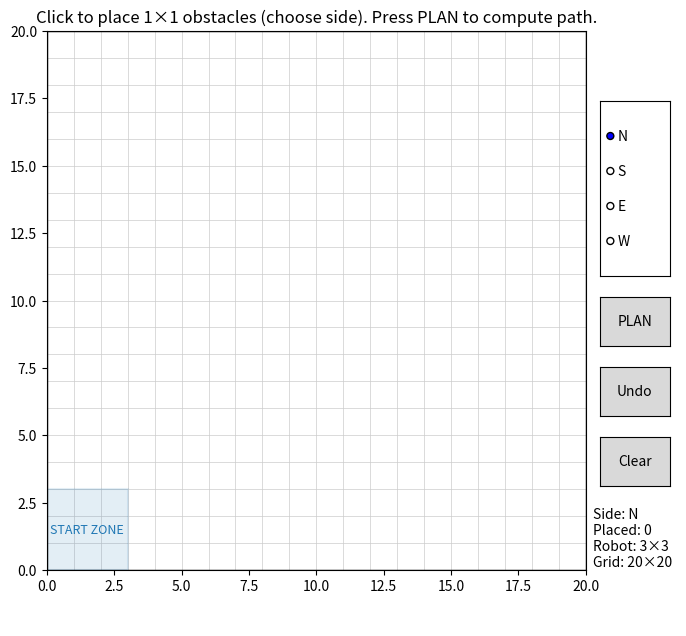

This chart was generated by the following Python code:
# grid_visit_obstacles_ui.py
# Python 3.9+
# Requires: numpy, matplotlib

import math
import heapq
import numpy as np
import matplotlib.pyplot as plt
from matplotlib import animation
from matplotlib.widgets import Button, RadioButtons
from matplotlib.patches import FancyArrow
from collections import deque
import json
import sys
import os

# =========================
# Dubins Path Planning Functions
# =========================
def _mod2pi(angle):
    """Normalize angle to [0, 2π)."""
    return angle % (2 * math.pi)

def _calc_trig_funcs(alpha, beta):
    sin_a = math.sin(alpha)
    sin_b = math.sin(beta)
    cos_a = math.cos(alpha)
    cos_b = math.cos(beta)
    cos_ab = math.cos(alpha - beta)
    return sin_a, sin_b, cos_a, cos_b, cos_ab

def _LSL(alpha, beta, d):
    sin_a, sin_b, cos_a, cos_b, cos_ab = _calc_trig_funcs(alpha, beta)
    mode = ["L", "S", "L"]
    p_squared = 2 + d ** 2 - (2 * cos_ab) + (2 * d * (sin_a - sin_b))
    if p_squared < 0:  # invalid configuration
        return None, None, None, mode
    tmp = math.atan2((cos_b - cos_a), d + sin_a - sin_b)
    d1 = _mod2pi(-alpha + tmp)
    d2 = math.sqrt(p_squared)
    d3 = _mod2pi(beta - tmp)
    return d1, d2, d3, mode

def _RSR(alpha, beta, d):
    sin_a, sin_b, cos_a, cos_b, cos_ab = _calc_trig_funcs(alpha, beta)
    mode = ["R", "S", "R"]
    p_squared = 2 + d ** 2 - (2 * cos_ab) + (2 * d * (sin_b - sin_a))
    if p_squared < 0:
        return None, None, None, mode
    tmp = math.atan2((cos_a - cos_b), d - sin_a + sin_b)
    d1 = _mod2pi(alpha - tmp)
    d2 = math.sqrt(p_squared)
    d3 = _mod2pi(-beta + tmp)
    return d1, d2, d3, mode

def _LSR(alpha, beta, d):
    sin_a, sin_b, cos_a, cos_b, cos_ab = _calc_trig_funcs(alpha, beta)
    p_squared = -2 + d ** 2 + (2 * cos_ab) + (2 * d * (sin_a + sin_b))
    mode = ["L", "S", "R"]
    if p_squared < 0:
        return None, None, None, mode
    d1 = math.sqrt(p_squared)
    tmp = math.atan2((-cos_a - cos_b), (d + sin_a + sin_b)) - math.atan2(-2.0, d1)
    d2 = _mod2pi(-alpha + tmp)
    d3 = _mod2pi(-_mod2pi(beta) + tmp)
    return d2, d1, d3, mode

def _RSL(alpha, beta, d):
    sin_a, sin_b, cos_a, cos_b, cos_ab = _calc_trig_funcs(alpha, beta)
    p_squared = d ** 2 - 2 + (2 * cos_ab) - (2 * d * (sin_a + sin_b))
    mode = ["R", "S", "L"]
    if p_squared < 0:
        return None, None, None, mode
    d1 = math.sqrt(p_squared)
    tmp = math.atan2((cos_a + cos_b), (d - sin_a - sin_b)) - math.atan2(2.0, d1)
    d2 = _mod2pi(alpha - tmp)
    d3 = _mod2pi(beta - tmp)
    return d2, d1, d3, mode

def _RLR(alpha, beta, d):
    sin_a, sin_b, cos_a, cos_b, cos_ab = _calc_trig_funcs(alpha, beta)
    mode = ["R", "L", "R"]
    tmp = (6.0 - d ** 2 + 2.0 * cos_ab + 2.0 * d * (sin_a - sin_b)) / 8.0
    if abs(tmp) > 1.0:
        return None, None, None, mode
    d2 = _mod2pi(2 * math.pi - math.acos(tmp))
    d1 = _mod2pi(alpha - math.atan2(cos_a - cos_b, d - sin_a + sin_b) + d2 / 2.0)
    d3 = _mod2pi(alpha - beta - d1 + d2)
    return d1, d2, d3, mode

def _LRL(alpha, beta, d):
    sin_a, sin_b, cos_a, cos_b, cos_ab = _calc_trig_funcs(alpha, beta)
    mode = ["L", "R", "L"]
    tmp = (6.0 - d ** 2 + 2.0 * cos_ab + 2.0 * d * (- sin_a + sin_b)) / 8.0
    if abs(tmp) > 1.0:
        return None, None, None, mode
    d2 = _mod2pi(2 * math.pi - math.acos(tmp))
    d1 = _mod2pi(-alpha - math.atan2(cos_a - cos_b, d + sin_a - sin_b) + d2 / 2.0)
    d3 = _mod2pi(_mod2pi(beta) - alpha - d1 + _mod2pi(d2))
    return d1, d2, d3, mode

def dubins_path(start_pose, end_pose, turning_radius):
    """
    Calculate Dubins path between two poses.
    Returns (d1, d2, d3, mode) or None.
    """
    x1, y1, theta1 = start_pose
    x2, y2, theta2 = end_pose
    
    dx = x2 - x1
    dy = y2 - y1
    d = math.sqrt(dx*dx + dy*dy) / turning_radius
    
    if d < 1e-6:  # Very close points
        alpha = 0
        beta = _mod2pi(theta2 - theta1)
    else:
        alpha = _mod2pi(math.atan2(dy, dx) - theta1)
        beta = _mod2pi(theta2 - math.atan2(dy, dx))
    
    paths = [
        _LSL(alpha, beta, d),
        _RSR(alpha, beta, d),
        _LSR(alpha, beta, d),
        _RSL(alpha, beta, d),
        _RLR(alpha, beta, d),
        _LRL(alpha, beta, d)
    ]
    
    best_path = None
    best_length = float('inf')
    for path in paths:
        if path[0] is not None:  # Valid path
            total_length = abs(path[0]) + abs(path[1]) + abs(path[2])
            if total_length < best_length:
                best_length = total_length
                best_path = path
    return best_path

def dubins_path_cost(start_pose, end_pose, turning_radius, speed):
    """
    Calculate the time cost of a Dubins path.
    """
    path = dubins_path(start_pose, end_pose, turning_radius)
    if path is None:
        return float('inf')
    d1, d2, d3, mode = path
    total_time = (abs(d1) + abs(d2) + abs(d3)) * turning_radius / speed
    return total_time

# =========================
# Grid / Robot parameters
# =========================
NCELLS = 20                 # 20x20 grid
CELL_CM = 10.0              # each cell = 10cm
WORLD_CM = NCELLS * CELL_CM

ROBOT_FOOTPRINT = 3         # robot is 3x3 cells
INFLATE_RADIUS = (ROBOT_FOOTPRINT - 1)//2  # = 1

OB_SIZE_CELLS = 1           # obstacle occupies 1x1 cell
SCAN_OFFSET_CELLS = 3       # 2 cells = 20cm away from obstacle side

# Start state (row, col, heading°); (0,0) is BOTTOM-LEFT; rows grow upward now.
# Headings are multiples of 90: 0=N, 90=E, 180=S, 270=W
START_RC = (1, 1, 0)

# Direction the ROBOT must face to scan a given obstacle side.
# (row, col) deltas expressed as the **final step into the scan cell**.
DIR_FOR_SIDE = {
    'N': (-1,  0),  # face South
    'S': (+1,  0),  # face North
    'E': ( 0, -1),  # face West
    'W': ( 0, +1),  # face East
}

OFFSET_STRAIGHT = 1
OFFSET_ARC = 3

# =========================
# Grid helpers
# =========================
def in_bounds(r, c):
    return 0 <= r < NCELLS and 0 <= c < NCELLS

def in_bounds_robot(r, c):
    # For a 3x3 robot, check that the full footprint is inside the grid
    return (
        0 <= r - INFLATE_RADIUS and r + INFLATE_RADIUS < NCELLS and
        0 <= c - INFLATE_RADIUS and c + INFLATE_RADIUS < NCELLS
    )

def grid_with_obstacles(obstacles_rc):
    """Return a boolean grid (True=blocked) with raw obstacles."""
    grid = np.zeros((NCELLS, NCELLS), dtype=bool)
    for (r, c) in obstacles_rc:
        if in_bounds(r, c):
            grid[r, c] = True
    return grid

def inflate_blocked(grid, radius=INFLATE_RADIUS):
    """Morphological inflate: mark blocked any cell whose (2*radius+1)^2 neighborhood hits an obstacle."""
    if radius <= 0:
        return grid.copy()
    rows, cols = grid.shape
    rr = range(-radius, radius+1)
    neigh = [(dr, dc) for dr in rr for dc in rr]  # Chebyshev ball
    inflated = np.zeros_like(grid)
    obs = np.argwhere(grid)
    for (r, c) in obs:
        for dr, dc in neigh:
            r2, c2 = r + dr, c + dc
            if 0 <= r2 < rows and 0 <= c2 < cols:
                inflated[r2, c2] = True
    return inflated

# =========================
# Scan target generation
# =========================
def scan_candidates_for_obstacle_cell(r, c, side, offset=SCAN_OFFSET_CELLS, lateral_span=1):
    side = side.upper()
    cands = []
    lat_offsets = [0] + [d for k in range(1, lateral_span+1) for d in (k, -k)]

    if side == 'N':
        base = (r + offset, c)   # was r - offset
        for d in lat_offsets:
            cands.append((base[0], base[1] + d))
    elif side == 'S':
        base = (r - offset, c)   # was r + offset
        for d in lat_offsets:
            cands.append((base[0], base[1] + d))
    elif side == 'E':
        base = (r, c + offset)
        for d in lat_offsets:
            cands.append((base[0] + d, base[1]))
    elif side == 'W':
        base = (r, c - offset)
        for d in lat_offsets:
            cands.append((base[0] + d, base[1]))
    else:
        raise ValueError("side must be one of 'N','S','E','W'")
    # Keep in-bounds & unique
    seen = set()
    out = []
    for (rr, cc) in cands:
        if in_bounds(rr, cc) and (rr, cc) not in seen:
            seen.add((rr, cc))
            out.append((rr, cc))
    # Fallback clamp if empty (edge cases near borders)
    if not out:
        rr, cc = base
        rr = min(max(rr, 0), NCELLS - 1)
        cc = min(max(cc, 0), NCELLS - 1)
        out = [(rr, cc)]
    return out

# =========================
# A* over (r,c,θ) with geometric/time costs
# =========================
HEADINGS = [0, 90, 180, 270]
DIRS = {
    0: (+1, 0),   # North (row up)
    90: (0, +1),  # East (col right)
    180: (-1, 0), # South (row down)
    270: (0, -1)  # West (col left)
}

# --- Motion / Time model ---
TURNING_RADIUS = 2.0   # cells (25 cm @ 10 cm/cell)
SPEED_CM_S = 20.0      # robot linear speed in cm/s

# Primitive **times** (seconds)
FORWARD_COST = CELL_CM / SPEED_CM_S
BACKWARD_COST = FORWARD_COST
ARC_COST = (math.pi * TURNING_RADIUS * CELL_CM / 2.0) / SPEED_CM_S

RECOGNITION_TIME_S = 2.0
TIME_LIMIT_S = 120.0

SAMPLE_TRANSITIONS = True

def dir_to_theta(dr, dc):
    for theta, (rr, cc) in DIRS.items():
        if (rr, cc) == (dr, dc):
            return theta
    raise ValueError(f"No heading matches direction {(dr, dc)}")

def collision_free_cell(r, c, grid_blocked):
    return in_bounds_robot(r, c) and (not grid_blocked[r, c])


def cells_between(a, b):
    """
    Conservative sampler of grid cells between states a -> b.
    Now explicitly handles forward/backward straights and 90° arc turns
    using known geometric sweep patterns instead of generic interpolation.
    """
    (ra, ca, ta) = a
    (rb, cb, tb) = b
    cells = []

    heading_change = (tb - ta) % 360
    fdr_a, fdc_a = DIRS[ta]  # forward direction from start
    fdr_b, fdc_b = DIRS[tb]  # forward direction after turn

    #Straight motion
    if heading_change == 0:
        dr = 1 if rb > ra else (-1 if rb < ra else 0)
        dc = 1 if cb > ca else (-1 if cb < ca else 0)
        r, c = ra, ca
        while (r, c) != (rb, cb):
            if abs(rb - r) >= abs(cb - c):
                r += dr
            else:
                c += dc
            cells.append((r, c))
            if len(cells) >= 4:
                break
        return cells

    # === 2) 90° FORWARD arcs (right or left) ===
    # Example: ta=0 (N), tb=90 (E) => forward-right turn
    if heading_change in (90, 270):
    # forward + lateral (right or left)
        direction = "RIGHT" if heading_change == 90 else "LEFT"

        # Step 1–2: move two steps forward before the lateral sweep
        r_front1 = ra + fdr_a
        c_front1 = ca + fdc_a
        r_front2 = ra + 2 * fdr_a
        c_front2 = ca + 2 * fdc_a

        # Add both forward steps
        for (rr, cc) in [(r_front1, c_front1), (r_front2, c_front2)]:
            if in_bounds(rr, cc):
                cells.append((rr, cc))

        # Step 3: sweep 3 cells laterally from the second forward step
        step_dir = (fdr_b, fdc_b)
        for k in range(1, 4):  # three lateral samples
            r_sweep = r_front1 + k * fdr_b
            c_sweep = c_front1 + k * fdc_b
            if in_bounds(r_sweep, c_sweep):
                cells.append((r_sweep, c_sweep))

        return cells

    # ==== 3) 90° BACKWARD arcs ====
    if heading_change in (180 + 90, 180 + 270):
        direction = "RIGHT" if heading_change == 270 else "LEFT"

        # Move three cells backward before starting the lateral sweep
        r_back1 = ra - fdr_a
        c_back1 = ca - fdc_a
        r_back2 = ra - 2 * fdr_a
        c_back2 = ca - 2 * fdc_a
        r_back3 = ra - 3 * fdr_a
        c_back3 = ca - 3 * fdc_a
        # r_back4 = ra - 4 * fdr_a
        # c_back4 = ca - 4 * fdc_a

        for (rr, cc) in [(r_back1, c_back1), (r_back2, c_back2), (r_back3, c_back3)]:
            if in_bounds(rr, cc):
                cells.append((rr, cc))

        # Then sweep one cells laterally behind that third backward cell
        step_dir = (fdr_b, fdc_b)
        for k in range(1, 2):
            r_sweep = r_back3 - k * fdr_b
            c_sweep = c_back3 - k * fdc_b
            if in_bounds(r_sweep, c_sweep):
                cells.append((r_sweep, c_sweep))
        
        r_sweep_opp = r_back3 + k * fdr_b
        c_sweep_opp = c_back3 + k * fdc_b
        if in_bounds(r_sweep_opp, c_sweep_opp):
            cells.append((r_sweep_opp, c_sweep_opp))

        return cells

def transition_collision_free(a, b, grid_blocked):
    """Conservative collision check along the a->b transition."""
    if not collision_free_cell(b[0], b[1], grid_blocked):
        return False
    if not SAMPLE_TRANSITIONS:
        return True
    for (r, c) in cells_between(a, b):
        if not collision_free_cell(r, c, grid_blocked):
            return False
    return True

def motion_primitives(state):
    """
    Short nonholonomic moves with **time** costs (seconds).
    Includes forward/backward straights and forward/backward 90° arcs.
    """
    r, c, theta = state
    moves = []

    # forward / backward 1 cell
    dr, dc = DIRS[theta]
    fwd = (r + dr, c + dc, theta)
    bwd = (r - dr, c - dc, theta)
    moves.append((fwd, FORWARD_COST))
    moves.append((bwd, BACKWARD_COST))

    # FORWARD ARCS: left/right 90° arc (advance 1 cell forward and yaw ±90°)
    theta_l = (theta - 90) % 360
    theta_r = (theta + 90) % 360
    dr_l, dc_l = DIRS[theta_l]
    dr_r, dc_r = DIRS[theta_r]

    # Forward arc endpoints: one forward + one lateral cell
    fwd_left_end  = (r + OFFSET_STRAIGHT*dr + OFFSET_ARC*dr_l, c + OFFSET_STRAIGHT*dc + OFFSET_ARC*dc_l, theta_l)
    fwd_right_end = (r + OFFSET_STRAIGHT*dr + OFFSET_ARC*dr_r, c + OFFSET_STRAIGHT*dc + OFFSET_ARC*dc_r, theta_r)


    # BACKWARD ARCS: left/right 90° arc (reverse 1 cell and yaw ±90°)
    # bwd_left_end  = (r - OFFSET_STRAIGHT*dr - OFFSET_ARC*dr_l, c - OFFSET_STRAIGHT*dc - OFFSET_ARC*dc_l, theta_l)
    # bwd_right_end = (r - OFFSET_STRAIGHT*dr - OFFSET_ARC*dr_r, c - OFFSET_STRAIGHT*dc - OFFSET_ARC*dc_r, theta_r)
    bwd_left_end  = (r - OFFSET_ARC*dr - OFFSET_STRAIGHT*dr_l, c - OFFSET_ARC*dc - OFFSET_STRAIGHT*dc_l, theta_l)
    bwd_right_end = (r - OFFSET_ARC*dr - OFFSET_STRAIGHT*dr_r, c - OFFSET_ARC*dc - OFFSET_STRAIGHT*dc_r, theta_r)

    # Calculate Dubins costs for all arcs
    start_x = c * CELL_CM
    start_y = r * CELL_CM
    start_theta_rad = math.radians(theta)
    
    # Forward left arc
    fwd_left_x = (c + OFFSET_STRAIGHT*dc + OFFSET_ARC*dc_l) * CELL_CM
    fwd_left_y = (r + OFFSET_STRAIGHT*dr + OFFSET_ARC*dr_l) * CELL_CM
    fwd_left_theta_rad = math.radians(theta_l)
    fwd_left_cost = dubins_path_cost(
        (start_x, start_y, start_theta_rad),
        (fwd_left_x, fwd_left_y, fwd_left_theta_rad),
        TURNING_RADIUS * CELL_CM,
        SPEED_CM_S
    )
    
    # Forward right arc
    fwd_right_x = (c + OFFSET_STRAIGHT*dc + OFFSET_ARC*dc_r) * CELL_CM
    fwd_right_y = (r + OFFSET_STRAIGHT*dr + OFFSET_ARC*dr_r) * CELL_CM
    fwd_right_theta_rad = math.radians(theta_r)
    fwd_right_cost = dubins_path_cost(
        (start_x, start_y, start_theta_rad),
        (fwd_right_x, fwd_right_y, fwd_right_theta_rad),
        TURNING_RADIUS * CELL_CM,
        SPEED_CM_S
    )
    
    # Backward left arc
    # bwd_left_x = (c - OFFSET_STRAIGHT*dc - OFFSET_ARC*dc_l) * CELL_CM
    # bwd_left_y = (r - OFFSET_STRAIGHT*dr - OFFSET_ARC*dr_l) * CELL_CM
    bwd_left_x = (c - OFFSET_ARC*dc - OFFSET_STRAIGHT*dc_l) * CELL_CM
    bwd_left_y = (r - OFFSET_ARC*dr - OFFSET_STRAIGHT*dr_l) * CELL_CM
    bwd_left_theta_rad = math.radians(theta_l)
    bwd_left_cost = dubins_path_cost(
        (start_x, start_y, start_theta_rad),
        (bwd_left_x, bwd_left_y, bwd_left_theta_rad),
        TURNING_RADIUS * CELL_CM,
        SPEED_CM_S
    )
    
    # Backward right arc
    # bwd_right_x = (c - OFFSET_STRAIGHT*dc - OFFSET_ARC*dc_r) * CELL_CM
    # bwd_right_y = (r - OFFSET_STRAIGHT*dr - OFFSET_ARC*dr_r) * CELL_CM
    bwd_right_x = (c - OFFSET_ARC*dc - OFFSET_STRAIGHT*dc_r) * CELL_CM
    bwd_right_y = (r - OFFSET_ARC*dr - OFFSET_STRAIGHT*dr_r) * CELL_CM
    bwd_right_theta_rad = math.radians(theta_r)
    bwd_right_cost = dubins_path_cost(
        (start_x, start_y, start_theta_rad),
        (bwd_right_x, bwd_right_y, bwd_right_theta_rad),
        TURNING_RADIUS * CELL_CM,
        SPEED_CM_S
    )
    
    # Add all arc moves with their costs
    moves.append((fwd_left_end, fwd_left_cost if fwd_left_cost != float('inf') else ARC_COST))
    moves.append((fwd_right_end, fwd_right_cost if fwd_right_cost != float('inf') else ARC_COST))
    moves.append((bwd_left_end, bwd_left_cost if bwd_left_cost != float('inf') else ARC_COST))
    moves.append((bwd_right_end, bwd_right_cost if bwd_right_cost != float('inf') else ARC_COST))

    return moves

def _angle_quarters(a_deg):
    """Minimum number of 90° quarter-turns to rotate by a_deg (0..180)."""
    a = a_deg % 360
    a = min(a, 360 - a)
    return int(math.ceil(a / 90.0 - 1e-12))

def astar(grid_blocked, start, goal_rc, goal_theta=None):
    """
    Optimal A* over (r,c,theta) with primitive **time** costs.
    Heuristic:
      straight-line time lower bound + (#quarter-turns still needed)*ARC_COST.
    """
    sr, sc, stheta = start
    gr, gc = goal_rc
    if not in_bounds_robot(sr, sc) or not in_bounds_robot(gr, gc):
        return []
    if grid_blocked[sr, sc] or grid_blocked[gr, gc]:
        return []

    def h(state):
        r, c, theta = state
        dist_cells = math.hypot(gr - r, gc - c)
        dist_time = (dist_cells * CELL_CM) / SPEED_CM_S
        if goal_theta is None:
            turn_lb = 0.0
        else:
            diff = abs(goal_theta - theta) % 360
            diff = min(diff, 360 - diff)
            quarters = _angle_quarters(diff)
            turn_lb = quarters * ARC_COST
        return dist_time + turn_lb

    def f_key(g, state):
        return g + h(state) + 1e-6 * h(state)

    openq = []
    g_cost = {start: 0.0}
    parent = {start: None}
    push_id = 0
    heapq.heappush(openq, (f_key(0.0, start), push_id, start))

    closed_best_g = {}

    while openq:
        _, _, cur = heapq.heappop(openq)
        gcurr = g_cost[cur]

        if cur in closed_best_g and gcurr >= closed_best_g[cur] - 1e-12:
            continue
        closed_best_g[cur] = gcurr

        if (cur[0], cur[1]) == (gr, gc) and (goal_theta is None or cur[2] == goal_theta):
            path = []
            k = cur
            while k is not None:
                path.append(k)
                k = parent[k]
            return path[::-1]

        for nxt, step_cost in motion_primitives(cur):
            if not transition_collision_free(cur, nxt, grid_blocked):
                continue
            ng = gcurr + step_cost
            if ng + 1e-12 < g_cost.get(nxt, float('inf')):
                g_cost[nxt] = ng
                parent[nxt] = cur
                push_id += 1
                heapq.heappush(openq, (f_key(ng, nxt), push_id, nxt))

    return []

# =========================
# Time-aware helpers
# =========================
def _step_cost(a, b):
    """
    Determine primitive **time** between two consecutive (r,c,theta) states.
    Handles forward/backward straights and forward/backward arcs.
    """
    ra, ca, ta = a
    rb, cb, tb = b
    
    # Same heading - straight movement
    if ta == tb:
        dr, dc = rb - ra, cb - ca
        fdr, fdc = DIRS[ta]
        if (dr, dc) == (fdr, fdc):
            return FORWARD_COST
        if (dr, dc) == (-fdr, -fdc):
            return BACKWARD_COST
    
    # Different heading - check for arc movement
    if (tb - ta) % 360 in (90, 270):  # 90° turn
        # Get direction vectors
        fdr_a, fdc_a = DIRS[ta]
        fdr_b, fdc_b = DIRS[tb]
        
        # Forward arc: advance in original direction + lateral in new direction
        if (rb - ra, cb - ca) == (OFFSET_STRAIGHT*fdr_a + OFFSET_ARC*fdr_b, OFFSET_STRAIGHT*fdc_a + OFFSET_ARC*fdc_b):
            return ARC_COST
        
        # Backward arc: reverse in original direction + lateral in new direction  
        # if (rb - ra, cb - ca) == (-OFFSET_STRAIGHT*fdr_a - OFFSET_ARC*fdr_b, -OFFSET_STRAIGHT*fdc_a - OFFSET_ARC*fdc_b):
        if (rb - ra, cb - ca) == (-OFFSET_ARC*fdr_a - OFFSET_STRAIGHT*fdr_b, -OFFSET_ARC*fdc_a - OFFSET_STRAIGHT*fdc_b):

            return ARC_COST
    
    # Fallback to forward cost
    return FORWARD_COST

def path_cost(states):
    """Sum **times** over a sequence of states (r,c,theta)."""
    if not states or len(states) == 1:
        return 0.0
    total = 0.0
    for i in range(len(states)-1):
        total += _step_cost(states[i], states[i+1])
    return total

def astar_with_cost(grid_blocked, start, goal_rc, goal_theta=None):
    """
    Run A* and return (states_list, time_seconds). Empty states => ([], inf)
    """
    seg = astar(grid_blocked, start, goal_rc, goal_theta)
    if not seg:
        return [], float('inf')
    return seg, path_cost(seg)

def _turn_dir(ta, tb):
    """Return 'RIGHT' if tb = ta+90, 'LEFT' if tb = ta-90, else None."""
    d = (tb - ta) % 360
    if d == 90:
        return 'RIGHT'
    if d == 270:
        return 'LEFT'
    return None

def _primitive_from_edge(a, b):
    """
    Classify a single edge (a->b) from full_path into a primitive.
    Now handles backward arcs as well.
    """
    ra, ca, ta = a
    rb, cb, tb = b

    # Forward/back straights
    if ta == tb:
        fdr, fdc = DIRS[ta]
        if (rb - ra, cb - ca) == (fdr, fdc):
            return {'type':'FWD', 'cells':1, 'dt': FORWARD_COST,
                    'from': (ra, ca, ta), 'to': (rb, cb, tb)}
        if (rb - ra, cb - ca) == (-fdr, -fdc):
            return {'type':'BWD', 'cells':1, 'dt': BACKWARD_COST,
                    'from': (ra, ca, ta), 'to': (rb, cb, tb)}

    # Check for 90° arc movements
    tdir = _turn_dir(ta, tb)
    if tdir is not None:
        fdr_a, fdc_a = DIRS[ta]
        fdr_b, fdc_b = DIRS[tb]
        
        # Forward arc
        if (rb - ra, cb - ca) == (OFFSET_STRAIGHT*fdr_a + OFFSET_ARC*fdr_b, OFFSET_STRAIGHT*fdc_a + OFFSET_ARC*fdc_b):
            return {'type':'ARC_FWD', 'direction': tdir,
                    'advance_cells': 1, 'delta_heading_deg': 90,
                    'dt': ARC_COST,
                    'from': (ra, ca, ta), 'to': (rb, cb, tb)}
        
        # Backward arc
        # if (rb - ra, cb - ca) == (-OFFSET_STRAIGHT*fdr_a - OFFSET_ARC*fdr_b, -OFFSET_STRAIGHT*fdc_a - OFFSET_ARC*fdc_b):
        if (rb - ra, cb - ca) == (-OFFSET_ARC*fdr_a - OFFSET_STRAIGHT*fdr_b, -OFFSET_ARC*fdc_a - OFFSET_STRAIGHT*fdc_b):

            return {'type':'ARC_BWD', 'direction': tdir,
                    'advance_cells': -1, 'delta_heading_deg': 90,
                    'dt': ARC_COST,
                    'from': (ra, ca, ta), 'to': (rb, cb, tb)}

    # Fallback
    return {'type':'FWD', 'cells':1, 'dt': FORWARD_COST,
            'from': (ra, ca, ta), 'to': (rb, cb, tb)}

def _merge_linear_steps(steps):
    """
    Merge consecutive FWD/BWD into single steps.
    """
    out = []
    for s in steps:
        if out and s['type'] in ('FWD','BWD') and out[-1]['type'] == s['type']:
            out[-1]['cells'] += s['cells']
            out[-1]['dt'] += s['dt']
            out[-1]['to'] = s['to']
        else:
            out.append(dict(s))
    return out

def movements_from_path(full_path, breaks, scans_rc, time_limit=TIME_LIMIT_S):
    """
    Build a NAVIGATION payload with commands + path.
    Now supports backward arc movements (LB090, RB090).
    """
    if not full_path:
        return {'meta':{}, 'steps':[], 'totals':{}}, ""

    # 1) raw primitives
    raw = []
    for i in range(len(full_path)-1):
        raw.append(_primitive_from_edge(full_path[i], full_path[i+1]))

    # 2) insert RECOGNIZE events after indices in 'breaks'
    break_set = set(breaks)
    with_recog = []
    for i, step in enumerate(raw):
        with_recog.append(step)
        arrive_idx = i+1
        if arrive_idx in break_set:
            with_recog.append({
                'type':'RECOGNIZE',
                'dt': RECOGNITION_TIME_S,
                'at': full_path[arrive_idx],
            })

    # 3) merge linear (only merge consecutive FWD/BWD of same type)
    merged = _merge_linear_steps(with_recog)

    # 4) accumulate time, trim at limit
    t = 0.0
    steps_out = []
    recognized_count = 0
    for s in merged:
        dt = s['dt']
        if t + dt > time_limit + 1e-9:
            if s['type'] in ('FWD','BWD') and dt > 0:
                frac = max(0.0, (time_limit - t) / dt)
                if frac > 1e-6:
                    partial_cells = s['cells'] * frac
                    dist = int(round(partial_cells * CELL_CM))
                    move_code = f"SF{dist:03d}" if s['type'] == 'FWD' else f"SB{dist:03d}"
                    steps_out.append({
                        'type': s['type'],
                        'cells': round(partial_cells, 3),
                        'dt': (time_limit - t),
                        'from': s.get('from'),
                        'to': s.get('to'),
                        'move_code': move_code,
                    })
                    t = time_limit
            break

        new_s = dict(s)
        t += dt
        if s['type'] == 'RECOGNIZE':
            recognized_count += 1
        elif s['type'] == 'FWD':
            dist = int(round(s['cells'] * CELL_CM))
            new_s['move_code'] = f"SF{dist:03d}"
        elif s['type'] == 'BWD':
            dist = int(round(s['cells'] * CELL_CM))
            new_s['move_code'] = f"SB{dist:03d}"
        elif s['type'] == 'ARC_FWD':
            if s['direction']=='LEFT':
                # steps_out.append(dict(new_s, move_code="SB003"))
                steps_out.append(dict(new_s, move_code="LF090"))
            else:   
                steps_out.append(dict(new_s, move_code="RF083"))
            continue

        elif s['type'] == 'ARC_BWD':
            if s['direction']=='LEFT':
                # steps_out.append(dict(new_s, move_code="SB007"))
                # new_s['move_code'] = "RB090"
                steps_out.append(dict(new_s, move_code="RB091"))
                # steps_out.append(dict(new_s, move_code="SB003"))

            else:   
                # steps_out.append(dict(new_s, move_code="SB003"))

                steps_out.append(dict(new_s, move_code="LB090"))
                # steps_out.append(dict(new_s, move_code="SF005"))
            continue

        steps_out.append(new_s)

        if abs(t - time_limit) <= 1e-9:
            break

    tokens = []
    for s in steps_out:
        # if s['type'] == 'FWD':
        #     dist = int(round(s['cells'] * CELL_CM))
        #     tokens.append(f"SF{dist:03d}")
        # elif s['type'] == 'BWD':
        #     dist = int(round(s['cells'] * CELL_CM))
        #     tokens.append(f"SB{dist:03d}")
        if s['type'] == 'FWD':
            dist = int(round(s['cells'] * CELL_CM))
            while dist > 100:
                tokens.append("SF100")
                dist -= 100
            if dist > 0:
                tokens.append(f"SF{dist:03d}")
        elif s['type'] == 'BWD':
            dist = int(round(s['cells'] * CELL_CM))
            while dist > 100:
                tokens.append("SB100")
                dist -= 100
            if dist > 0:
                tokens.append(f"SB{dist:03d}")
        elif s['type'] == 'ARC_FWD':
            if s['direction']=='LEFT':
                tokens.append("LF090")
                tokens.append("SF004")
            else:
                tokens.append("SB004")
                tokens.append("RF090")
                tokens.append("SB004")
        elif s['type'] == 'ARC_BWD':
            if s['direction']=='LEFT':
                tokens.append("RB090")
                tokens.append("SF007")
            else:
                tokens.append("SB007")
                tokens.append("LB090")
        elif s['type'] == 'RECOGNIZE':
            tokens.append("IMAGE")
    
    cleaned = []
    i = 0
    while i < len(tokens):
        # Check if we have a pattern "SB010", "SF010", "IMAGE"
        if (i + 2 < len(tokens)
            and tokens[i].startswith("SB")
            and tokens[i + 1].startswith("SF")
            and tokens[i + 2] == "IMAGE"):
            try:
                dist_back = int(tokens[i][2:])
                dist_fwd = int(tokens[i + 1][2:])
            except ValueError:
                dist_back = dist_fwd = 0
            # If both moves ≤ 10 cm (one cell), drop them
            if dist_back == 10 and dist_fwd == 10:
                # Skip the back and forward moves entirely
                i += 2
                continue
        cleaned.append(tokens[i])
        i += 1
    tokens = cleaned

    path_coords = [[c, r] for (r, c, theta) in full_path]

    trace = {
        "type": "NAVIGATION",
        "data": {
            "commands": tokens,
            "path": path_coords
        }
    }
    return trace, tokens

def save_movement_trace(trace, path="movement_trace.json"):
    with open(path, "w") as f:
        json.dump(trace, f, indent=2)
    return path

# =========================
# Multi-target routing (Hamiltonian shortest-time via Held–Karp)
# =========================
def _scan_goal_for_item(item, grid_blocked):
    """
    Compute a scan target (goal_rc, goal_theta, approach_rc).

    Preference order:
      (1) goal with 2-grid (20 cm) edge clearance between robot and obstacle
      (2) fallback to 1-grid (10 cm) clearance if 2-grid unreachable
    """
    r, c = item["rc"]
    side = item["side"].upper()

    preferred_offsets = [SCAN_OFFSET_CELLS+1, SCAN_OFFSET_CELLS]

    goal_rc = None
    goal_theta = None
    approach_rc = None
    chosen_offset = None

    # Try offsets in decreasing safety order
    for offset in preferred_offsets:
        cands = scan_candidates_for_obstacle_cell(
            r, c, side, offset=offset, lateral_span=0
        )
        if not cands:
            continue
        rr, cc = cands[0]
        if not in_bounds(rr, cc):
            continue
        if grid_blocked[rr, cc]:  # blocked by inflated obstacles
            continue

        # Compute facing & approach cells
        dr_req, dc_req = DIR_FOR_SIDE[side]
        theta = dir_to_theta(dr_req, dc_req)
        approach_rc = (rr - dr_req, cc - dc_req)

        # Check approach cell is valid & collision‑free
        if not in_bounds(*approach_rc) or grid_blocked[approach_rc]:
            continue

        # --- Verify actual reachability by A* ---
        seg, _ = astar_with_cost(grid_blocked, START_RC, approach_rc, theta)
        if seg:
            goal_rc = (rr, cc)
            goal_theta = theta
            chosen_offset = offset
            break  # success at this offset

    # Fallback if both offsets impossible → use smallest
    if goal_rc is None:
        fallback = scan_candidates_for_obstacle_cell(
            r, c, side, offset=preferred_offsets[-1], lateral_span=0
        )[0]
        dr_req, dc_req = DIR_FOR_SIDE[side]
        goal_theta = dir_to_theta(dr_req, dc_req)
        goal_rc = fallback
        approach_rc = (goal_rc[0] - dr_req, goal_rc[1] - dc_req)
        chosen_offset = preferred_offsets[-1]

    return goal_rc, goal_theta, approach_rc

def plan_route_tsp(grid_blocked, blocked_clearance, start_state, obstacles_with_sides):
    """
    Build a shortest-time Hamiltonian path over image scan goals.
    """
    n = len(obstacles_with_sides)
    if n == 0:
        return [start_state], [], [], []

    # Build nodes
    nodes = []
    for item in obstacles_with_sides:
        goal_rc, goal_theta, approach_rc = _scan_goal_for_item(item, grid_blocked)
        nodes.append({"goal": goal_rc, "theta": goal_theta, "approach": approach_rc})

    # Feasibility: discard nodes whose scan cell or approach is blocked/out-of-bounds
    feasible = []
    idx_map = []
    for i, nd in enumerate(nodes):
        gr, gc = nd["goal"]
        ar, ac = nd["approach"]
        if not (in_bounds(gr, gc) and in_bounds(ar, ac)):
            continue
        if grid_blocked[gr, gc] or grid_blocked[ar, ac]:
            continue
        feasible.append(nd)
        idx_map.append(i)

    if not feasible:
        return [start_state], [], [None]*n, []

    m = len(feasible)

    # From start -> each j
    INF = float('inf')
    cost_start = [INF]*m
    seg_start = [None]*m
    for j, nd in enumerate(feasible):
        # seg, t = astar_with_cost(grid_blocked, start_state, nd["approach"], nd["theta"])
        # if seg:
        #     cost_start[j] = t + FORWARD_COST
        #     seg_start[j] = seg

        # --- Try clearance grid first, fallback to nominal grid if unreachable ---
        seg = None
        t = float('inf')
        if blocked_clearance is not None:
            seg, t = astar_with_cost(blocked_clearance, start_state, nd["approach"], nd["theta"])

        if not seg:
            seg, t = astar_with_cost(grid_blocked, start_state, nd["approach"], nd["theta"])
        
        if seg:
            cost_start[j] = t + FORWARD_COST
            seg_start[j] = seg
        else:
            print(f"[WARN] No path (even without clearance) to obstacle #{j+1}")

    # i -> j costs
    cost = [[INF]*m for _ in range(m)]
    seg_ij = [[None]*m for _ in range(m)]
    for i, ndi in enumerate(feasible):
        si = (ndi["goal"][0], ndi["goal"][1], ndi["theta"])
        for j, ndj in enumerate(feasible):
            if i == j:
                continue
            # seg, t = astar_with_cost(grid_blocked, si, ndj["approach"], ndj["theta"])
            # if seg:
            #     cost[i][j] = t + FORWARD_COST
            #     seg_ij[i][j] = seg
            # --- Try clearance grid first, then fallback to normal grid if needed ---
            seg = None
            t = float('inf')
            if blocked_clearance is not None:
                seg, t = astar_with_cost(blocked_clearance, si, ndj["approach"], ndj["theta"])

            if not seg:
                seg, t = astar_with_cost(grid_blocked, si, ndj["approach"], ndj["theta"])

            if seg:
                cost[i][j] = t + FORWARD_COST
                seg_ij[i][j] = seg

    # Held–Karp
    dp = { (1<<j, j): (cost_start[j], -1) for j in range(m) }
    for mask in range(1, 1<<m):
        for j in range(m):
            if not (mask & (1<<j)): continue
            key = (mask, j)
            if key not in dp or dp[key][0] == float('inf'): continue
            curr_cost, _ = dp[key]
            for k in range(m):
                if mask & (1<<k): continue
                step = cost[j][k]
                new_cost = curr_cost + step
                nk = (mask | (1<<k), k)
                if nk not in dp or new_cost < dp[nk][0]:
                    dp[nk] = (new_cost, j)

    full_mask = (1<<m) - 1
    best_end = None
    best_cost = float('inf')
    for j in range(m):
        key = (full_mask, j)
        if key in dp and dp[key][0] < best_cost:
            best_cost = dp[key][0]
            best_end = j

    if best_end is None or best_cost == float('inf'):
        order_feas = sorted(range(m), key=lambda j: cost_start[j])
    else:
        order_feas = []
        mask = full_mask
        j = best_end
        while j != -1:
            order_feas.append(j)
            _, pj = dp[(mask, j)]
            mask &= ~(1<<j)
            j = pj
        order_feas.reverse()

    # Build full path
    full_path = [start_state]
    breaks = []
    chosen_scans = [None]*len(obstacles_with_sides)
    visit_order = []

    cur_state = start_state
    for jf in order_feas:
        nd = feasible[jf]
        if cur_state == start_state and seg_start[jf] is not None:
            seg = seg_start[jf]
        else:
            seg, _ = astar_with_cost(grid_blocked, cur_state, nd["approach"], nd["theta"])
            if not seg:
                continue
        final_state = (nd["goal"][0], nd["goal"][1], nd["theta"])
        if not transition_collision_free(seg[-1], final_state, grid_blocked):
            continue

        full_path += seg[1:] + [final_state]
        breaks.append(len(full_path)-1)

        orig_idx = idx_map[jf]
        chosen_scans[orig_idx] = nd["goal"]
        visit_order.append(orig_idx)

        cur_state = final_state

    return full_path, breaks, chosen_scans, visit_order

# =========================
# Drawing helpers (0,0 at bottom-left)
# =========================
def draw_grid(ax):
    for r in range(NCELLS+1):
        ax.plot([0, NCELLS], [r, r], '-', lw=0.5, color='0.8', zorder=0)
    for c in range(NCELLS+1):
        ax.plot([c, c], [0, NCELLS], '-', lw=0.5, color='0.8', zorder=0)
    ax.plot([0, NCELLS, NCELLS, 0, 0], [0, 0, NCELLS, NCELLS, 0], 'k-', lw=1.0, zorder=1)

def cell_center_xy(rc):
    r, c = rc
    x = c + 0.5
    y = r + 0.5   # bottom-left origin
    return x, y

def draw_cell_square(ax, rc, color='tab:red', lw=2, alpha=1.0):
    r, c = rc
    x0, y0 = c, r  # bottom-left of the cell
    xs = [x0, x0+1, x0+1, x0, x0]
    ys = [y0, y0, y0+1, y0+1, y0]
    ax.plot(xs, ys, color=color, lw=lw, alpha=alpha)

def draw_robot_footprint(ax, rc, color='k', lw=2):
    """Draw 3x3 robot footprint centered at rc."""
    r, c = rc
    r0, c0 = r - INFLATE_RADIUS, c - INFLATE_RADIUS
    x0, y0 = c0, r0
    xs = [x0, x0+ROBOT_FOOTPRINT, x0+ROBOT_FOOTPRINT, x0, x0]
    ys = [y0, y0, y0+ROBOT_FOOTPRINT, y0+ROBOT_FOOTPRINT, y0]
    ax.plot(xs, ys, color=color, lw=lw)

def draw_start_zone(ax):
    """
    Draw a shaded 3x3 START ZONE centered on START_RC (row,col).
    """
    sr, sc, _ = START_RC
    r0 = max(0, sr - INFLATE_RADIUS)
    c0 = max(0, sc - INFLATE_RADIUS)
    r1 = min(NCELLS-1, sr + INFLATE_RADIUS)
    c1 = min(NCELLS-1, sc + INFLATE_RADIUS)

    x0, y0 = c0, r0
    w = (c1 - c0 + 1)
    h = (r1 - r0 + 1)

    ax.add_patch(plt.Rectangle((x0, y0), w, h, facecolor='tab:blue', alpha=0.12, edgecolor='tab:blue', lw=1.5))
    xlab, ylab = cell_center_xy((sr, sc))
    ax.text(xlab, ylab, "START ZONE", color='tab:blue', fontsize=9, ha='center', va='center')

# =========================
# Animation (compatible with bottom-left origin)
# =========================
def animate_path(grid_blocked, obstacles_rc, scans_rc, visit_order, full_path, breaks):
    fig, ax = plt.subplots(figsize=(7,7))
    ax.set_xlim(0, NCELLS); ax.set_ylim(0, NCELLS)
    ax.set_aspect('equal', adjustable='box')
    ax.set_title("Shortest-time Hamiltonian path — camera-facing scans; orange = heading")

    draw_grid(ax)
    draw_start_zone(ax)

    # Obstacles
    for rc in obstacles_rc:
        draw_cell_square(ax, rc, color='tab:red', lw=2)

    # Scan targets + labels
    for i, sp in enumerate(scans_rc):
        if sp is None:
            continue
        x, y = cell_center_xy(sp)
        ax.plot(x, y, 'o', color='tab:green', markersize=6)
        ax.text(x+0.05, y+0.1, f"S{i+1}", color='tab:green', fontsize=9)

    # Visit order markers
    for rank, idx in enumerate(visit_order, 1):
        sp = scans_rc[idx]
        if sp is None:
            continue
        x, y = cell_center_xy(sp)
        ax.text(x-0.35, y-0.35, f"#{rank}", color='tab:blue', fontsize=9)
        ax.plot(x, y, 'x', color='tab:blue')

    # Path line (cell centers)
    path_xy = np.array([cell_center_xy((r, c)) for (r, c, theta) in full_path])
    (path_line,) = ax.plot([], [], '-', lw=2, alpha=0.9, color='tab:blue')

    # Robot marker (3x3) and heading arrow
    robot_outline, = ax.plot([], [], 'k-', lw=2)
    r0, c0, theta0 = full_path[0]
    x0, y0 = cell_center_xy((r0, c0))
    rad0 = math.radians(theta0)
    dx0 = 0.8 * math.sin(rad0)
    dy0 = 0.8 * math.cos(rad0)
    camera_arrow = FancyArrow(
        x0, y0, dx0, dy0,
        width=0.1, length_includes_head=True,
        head_width=0.4, head_length=0.4,
        color="orange"
    )
    ax.add_patch(camera_arrow)

    hud = ax.text(0.02, 0.98, "", transform=ax.transAxes, va='top', ha='left',
                  fontsize=10, color='black',
                  bbox=dict(facecolor='white', alpha=0.8, edgecolor='0.7'))

    N = len(full_path)
    step_times = [0.0]*(N-1)
    for i in range(N-1):
        step_times[i] = _step_cost(full_path[i], full_path[i+1])

    break_set = set(breaks)
    cum_time = [0.0]*N
    for i in range(1, N):
        cum_time[i] = cum_time[i-1] + step_times[i-1]
        if i in break_set:
            cum_time[i] += RECOGNITION_TIME_S

    last_frame = 0
    for i in range(N):
        if cum_time[i] <= TIME_LIMIT_S + 1e-9:
            last_frame = i
        else:
            break

    breaks_sorted = sorted(breaks)
    def recognized_count_at(frame_idx):
        cnt = 0
        for b in breaks_sorted:
            if b <= frame_idx and cum_time[b] <= TIME_LIMIT_S + 1e-9:
                cnt += 1
        return cnt

    def robot_poly(rc):
        r, c = rc
        r0, c0 = r - INFLATE_RADIUS, c - INFLATE_RADIUS
        x0, y0 = c0, r0
        xs = [x0, x0+ROBOT_FOOTPRINT, x0+ROBOT_FOOTPRINT, x0, x0]
        ys = [y0, y0, y0+ROBOT_FOOTPRINT, y0+ROBOT_FOOTPRINT, y0]
        return xs, ys

    def init():
        path_line.set_data([], [])
        robot_outline.set_data([], [])
        hud.set_text("")
        return path_line, robot_outline, camera_arrow, hud

    def update(frame):
        nonlocal camera_arrow
        path_line.set_data(path_xy[:frame+1,0], path_xy[:frame+1,1])
        xs, ys = robot_poly(full_path[frame][:2])
        robot_outline.set_data(xs, ys)

        camera_arrow.remove()
        r, c, theta = full_path[frame]
        x, y = cell_center_xy((r, c))
        rad = math.radians(theta)
        dx = 0.8 * math.sin(rad)
        dy = 0.8 * math.cos(rad)
        camera_arrow = FancyArrow(
            x, y, dx, dy,
            width=0.1, length_includes_head=True,
            head_width=0.4, head_length=0.4,
            color="orange"
        )
        ax.add_patch(camera_arrow)

        t = cum_time[frame]
        recog = recognized_count_at(frame)
        hud.set_text(f"t = {t:0.1f} s   |   recognized: {recog}/{len([s for s in scans_rc if s is not None])}   |   limit = {TIME_LIMIT_S:.0f} s")

        return path_line, robot_outline, camera_arrow, hud

    total_frames = last_frame + 1
    ani = animation.FuncAnimation(
        fig, update, frames=total_frames,
        init_func=init, interval=300, blit=True, repeat=False
    )

    plt.show()

# =========================
# Click-to-place UI (bottom-left origin)
# =========================
class InteractivePlacer:
    def __init__(self):
        self.items = []   # list of dicts {"rc":(r,c), "side": 'N'|'S'|'E'|'W'}
        self.current_side = 'N'
        self.fig, self.ax = plt.subplots(figsize=(7,7))
        self.ax.set_xlim(0, NCELLS); self.ax.set_ylim(0, NCELLS)
        self.ax.set_aspect('equal', adjustable='box')
        self.ax.set_title("Click to place 1×1 obstacles (choose side). Press PLAN to compute path.")
        draw_grid(self.ax)
        draw_start_zone(self.ax)

        # UI panel
        plt.subplots_adjust(left=0.08, right=0.85, top=0.95, bottom=0.08)
        ax_radio = plt.axes([0.87, 0.55, 0.10, 0.25])
        self.radio = RadioButtons(ax_radio, ('N','S','E','W'))
        self.radio.on_clicked(self._on_side)

        ax_plan = plt.axes([0.87, 0.45, 0.10, 0.07])
        self.btn_plan = Button(ax_plan, 'PLAN')
        self.btn_plan.on_clicked(self._on_plan)

        ax_undo = plt.axes([0.87, 0.35, 0.10, 0.07])
        self.btn_undo = Button(ax_undo, 'Undo')
        self.btn_undo.on_clicked(self._on_undo)

        ax_clear = plt.axes([0.87, 0.25, 0.10, 0.07])
        self.btn_clear = Button(ax_clear, 'Clear')
        self.btn_clear.on_clicked(self._on_clear)

        ax_info = plt.axes([0.86, 0.05, 0.12, 0.17]); ax_info.axis('off')
        self.info_text = ax_info.text(0, 1, self._status_text(), va='top')

        self.fig.canvas.mpl_connect('button_press_event', self._on_click)
        self.done = False
        self.result = None

    def _status_text(self):
        return (f"Side: {self.current_side}\n"
                f"Placed: {len(self.items)}\n"
                f"Robot: 3×3\n"
                f"Grid: 20×20")

    def _on_side(self, label):
        self.current_side = str(label).upper()
        self.info_text.set_text(self._status_text()); self.fig.canvas.draw_idle()

    def _on_click(self, event):
        if event.inaxes != self.ax or self.done:
            return
        col = int(event.xdata)
        row = int(event.ydata)   # bottom-left origin
        r = row
        c = col
        if not in_bounds(r, c):
            return
        item = {"rc": (r, c), "side": self.current_side}
        self.items.append(item)
        draw_cell_square(self.ax, item["rc"], color='tab:red', lw=2)
        rr, cc = item["rc"]
        cand = scan_candidates_for_obstacle_cell(rr, cc, item["side"],
                                                 offset=SCAN_OFFSET_CELLS, lateral_span=0)[0]
        x, y = cell_center_xy(cand)
        self.ax.plot(x, y, 'o', color='tab:green', markersize=4, alpha=0.8)
        self.ax.text(*cell_center_xy(item["rc"]), item["side"],
                     color='tab:blue', fontsize=8, ha='center', va='center')
        self.info_text.set_text(self._status_text()); self.fig.canvas.draw_idle()

    def _on_undo(self, _):
        if not self.items or self.done:
            return
        self.items.pop()
        self.ax.clear()
        self.ax.set_xlim(0, NCELLS); self.ax.set_ylim(0, NCELLS)
        self.ax.set_aspect('equal', adjustable='box')
        self.ax.set_title("Click to place 1×1 obstacles (choose side). Press PLAN to compute path.")
        draw_grid(self.ax)
        draw_start_zone(self.ax)
        for item in self.items:
            draw_cell_square(self.ax, item["rc"], color='tab:red', lw=2)
            rr, cc = item["rc"]
            cand = scan_candidates_for_obstacle_cell(rr, cc, item["side"],
                                                     offset=SCAN_OFFSET_CELLS, lateral_span=0)[0]
            x, y = cell_center_xy(cand)
            self.ax.plot(x, y, 'o', color='tab:green', markersize=4, alpha=0.8)
            self.ax.text(*cell_center_xy(item["rc"]), item["side"],
                         color='tab:blue', fontsize=8, ha='center', va='center')
        self.info_text.set_text(self._status_text()); self.fig.canvas.draw_idle()

    def _on_clear(self, _):
        if self.done:
            return
        self.items.clear()
        self.ax.clear()
        self.ax.set_xlim(0, NCELLS); self.ax.set_ylim(0, NCELLS)
        self.ax.set_aspect('equal', adjustable='box')
        self.ax.set_title("Click to place 1×1 obstacles (choose side). Press PLAN to compute path.")
        draw_grid(self.ax)
        draw_start_zone(self.ax)
        self.info_text.set_text(self._status_text()); self.fig.canvas.draw_idle()

    def _on_plan(self, _):
        if not self.items:
            self.ax.set_title("Place at least 1 obstacle, then press PLAN.")
            self.fig.canvas.draw_idle()
            return
        self.done = True
        self.result = list(self.items)
        plt.close(self.fig)

    def run(self):
        plt.show()
        return self.result

# =========================
# Utilities
# =========================
def nearest_free_center(blocked, start_rc):
    """
    If start_rc is blocked, BFS to find the nearest free cell (by 4-connected distance).
    Returns a (r,c) where the 3×3 robot footprint is clear in the inflated grid.
    """
    if not blocked[start_rc]:
        return start_rc
    q = deque([start_rc])
    seen = {start_rc}
    directions = [(-1,0),(1,0),(0,-1),(0,1)]
    while q:
        r, c = q.popleft()
        for dr, dc in directions:
            nr, nc = r + dr, c + dc
            if not in_bounds_robot(nr, nc) or (nr, nc) in seen:
                continue
            seen.add((nr, nc))
            if not blocked[nr, nc]:
                return (nr, nc)
            q.append((nr, nc))
    return start_rc

# =========================
# Main (task1 accepts dict payload)
# =========================
def _items_from_payload(payload_dict):
    """
    Extract obstacles [{"rc":(r,c), "side":...}, ...] from a START_TASK-like dict.
    """
    items = []
    obstacles = payload_dict.get("data", {}).get("obstacles", [])
    for o in obstacles:
        r = int(o.get("y"))  # y = row
        c = int(o.get("x"))  # x = col
        side = str(o.get("dir", "N")).upper()
        items.append({"rc": (r, c), "side": side})
    return items

def _start_override_from_payload(payload_dict):
    """
    Optionally extract robot start (r,c,theta) from payload_dict["data"]["robot"].
    dir: 'N','E','S','W' -> 0,90,180,270
    """
    robot = payload_dict.get("data", {}).get("robot", {})
    if not robot:
        return None
    dir_map = {"N": 0, "E": 90, "S": 180, "W": 270}
    try:
        rx = int(robot.get("x"))
        ry = int(robot.get("y"))
        rdir = str(robot.get("dir", "N")).upper()
        return (ry, rx, dir_map.get(rdir, START_RC[2]))
    except Exception:
        return None

def task1(json_payload=None):
    """
    Accepts:
      - dict  (START_TASK-style payload)
      - None  (opens interactive placer)
    Saves movement_trace.json next to this file and obstacle_visit_order.json.
    """
    # 1) Obstacles + sides (+ids)
    if json_payload is None:
        placer = InteractivePlacer()
        items = placer.run()
        start_override = None
    elif isinstance(json_payload, dict):
        items = _items_from_payload(json_payload)
        start_override = _start_override_from_payload(json_payload)
        print(f"Loaded {len(items)} obstacles from dict payload")
    else:
        raise TypeError("task1 json_payload must be dict or None")

    if not items:
        print("No obstacles placed. Exiting.")
        return

    # 2) Build blocked grid
    obstacles_rc = [it["rc"] for it in items]
    sides = [it["side"] for it in items]
    ids = [it.get("id", idx + 1) for idx, it in enumerate(items)]

    raw_grid = grid_with_obstacles(obstacles_rc)

    # Normal inflated grid (fits 3x3 robot footprint with no clearance)
    blocked = inflate_blocked(raw_grid, radius=INFLATE_RADIUS)

    # Conservative grid with +1 cell clearance margin
    blocked_clearance = inflate_blocked(raw_grid, radius=INFLATE_RADIUS + 1)

    global START_RC
    r, c, theta = START_RC
    if start_override is not None:
        r, c, theta = start_override
        START_RC = (r, c, theta)

    if blocked[r, c]:
        new_start = nearest_free_center(blocked, (r, c, theta))
        print(f"Start {(r, c)} is blocked after inflation; using nearest free start {new_start[:2]}.")
        r, c, theta = new_start

    start_state = (r, c, theta)

    obstacles_with_sides = [{"rc": rc, "side": s, "id": oid}
                            for rc, s, oid in zip(obstacles_rc, sides, ids)]

    # full_path, breaks, scans, order = plan_route_tsp(blocked, start_state, obstacles_with_sides)
    full_path, breaks, scans, order = plan_route_tsp(blocked, blocked_clearance, start_state, obstacles_with_sides)

    # 4) Build + save movement JSON
    trace, token_str = movements_from_path(full_path, breaks, scans, time_limit=TIME_LIMIT_S)
    out_dir = os.path.dirname(os.path.abspath(__file__))
    outfile = save_movement_trace(trace, os.path.join(out_dir, "movement_trace.json"))
    print("\n=== MOVEMENT TOKENS ===")
    print(token_str)
    print(f"\nSaved JSON trace to: {outfile}")

    

    # To remove SB010 SF010 IMAGE
    cleaned_path = []
    i = 0
    if isinstance(token_str, list) and full_path:
        cleaned_path = [full_path[0]]
        fp_index = 1

        while fp_index < len(full_path) and i < len(token_str):
            tok = token_str[i]
            if (i + 2 < len(token_str)
                and token_str[i].startswith("SB010")
                and token_str[i + 1].startswith("SF010")
                and token_str[i + 2] == "IMAGE"):
                # Skip one small forward+backward segment (usually 1 cell each)
                fp_index = min(fp_index + 2, len(full_path) - 1)
                i += 2  # skip these moves but keep IMAGE later
            else:
                cleaned_path.append(full_path[fp_index])
                fp_index += 1
            i += 1
    else:
        cleaned_path = list(full_path)

    # --- NEW: save visit order as a 1-D JSON array of obstacle IDs ---
    visit_order_ids = [ids[i] for i in order] if order else []
    order_outfile = os.path.join(out_dir, "obstacle_visit_order.json")
    with open(order_outfile, "w") as f:
        json.dump(visit_order_ids, f)
    print(f"Visit order (IDs): {visit_order_ids}")
    print(f"Saved obstacle visit order to: {order_outfile}")
    # --- END NEW ---

    # 5) Animate path
    # animate_path(blocked, obstacles_rc, scans, order, full_path, breaks)

if __name__ == "__main__":
    # For manual testing you can still pass a JSON file path and we’ll load & run it.
    # (Kept for convenience in development.)
    if len(sys.argv) > 1 and os.path.exists(sys.argv[1]):
        with open(sys.argv[1], "r") as f:
            payload = json.load(f)
        task1(payload)
    else:
        task1(None)
